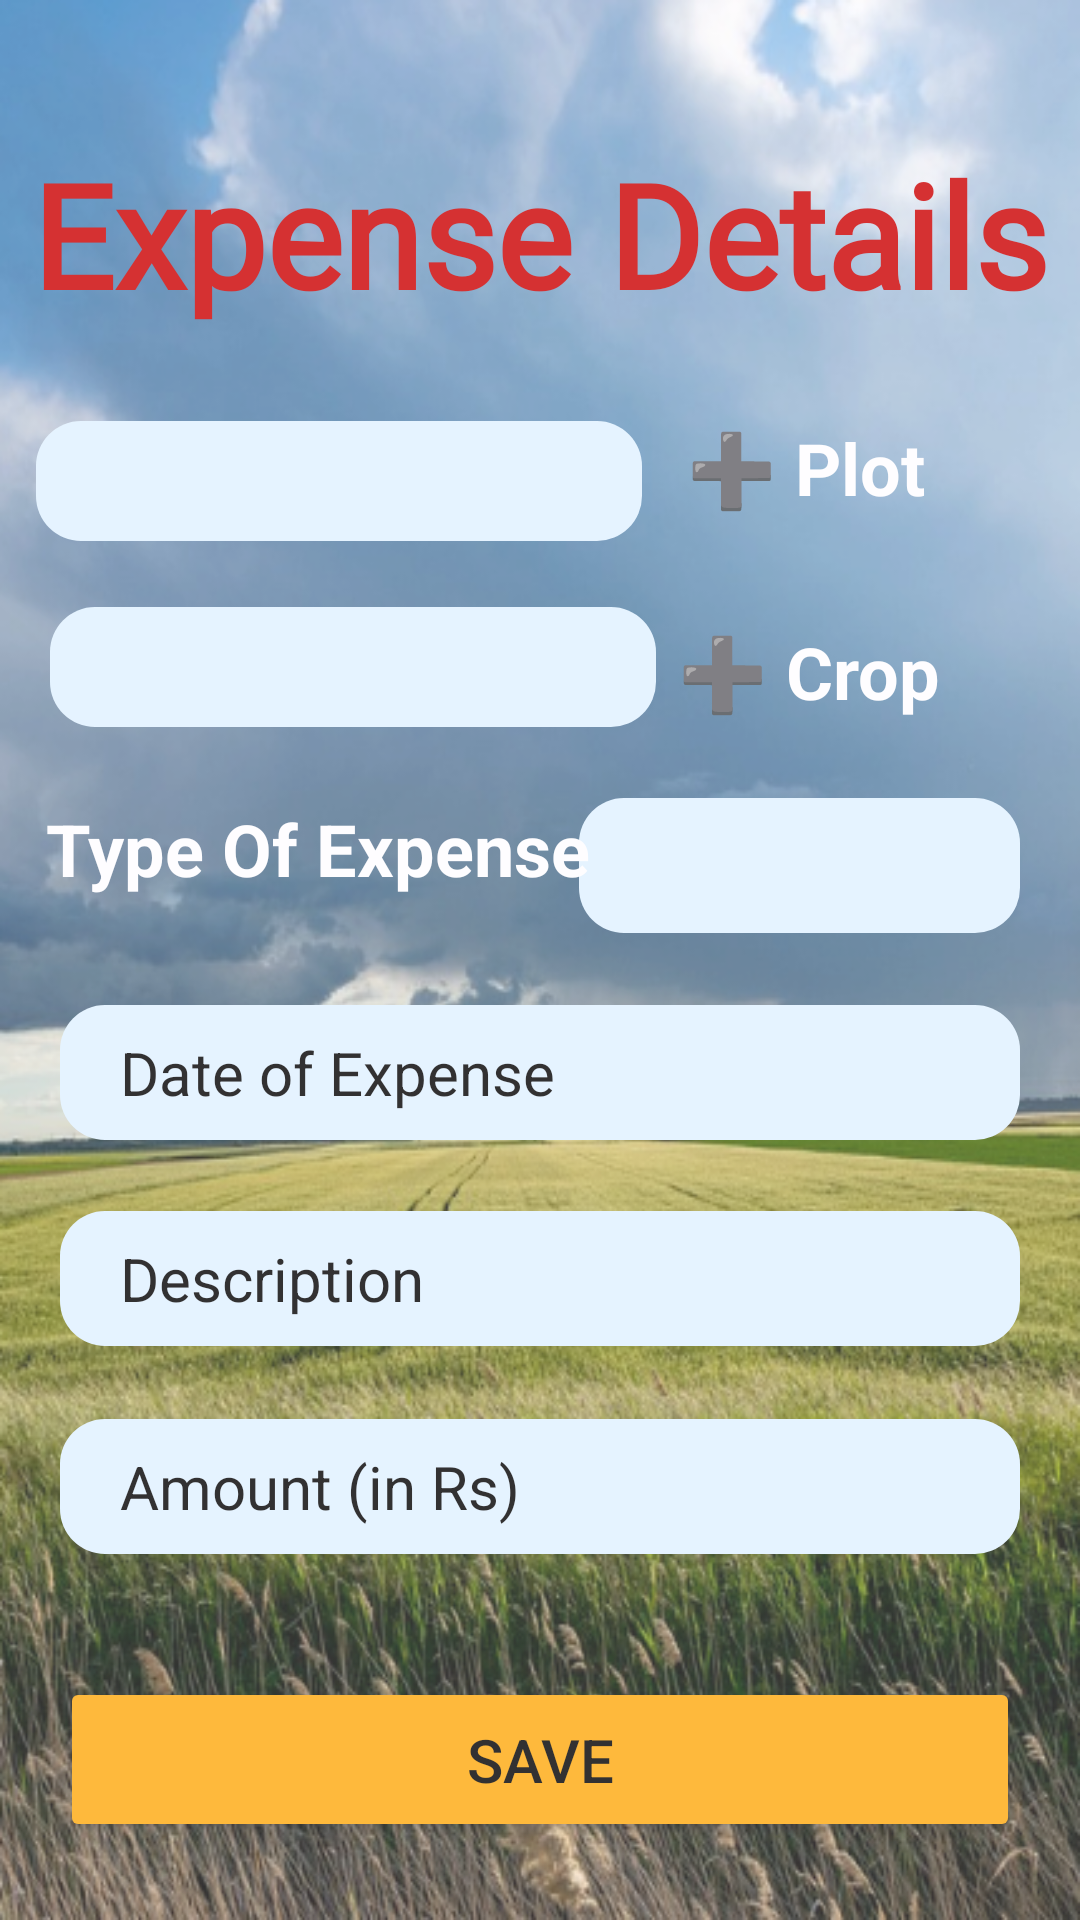

The Android layout XML behind this screen, and the referenced resources:
<!-- AndroidManifest.xml: application theme Theme.FarmingApp -->
<!-- res/layout/activity_expense.xml -->
<?xml version="1.0" encoding="utf-8"?>
<layout xmlns:android="http://schemas.android.com/apk/res/android"
    xmlns:app="http://schemas.android.com/apk/res-auto"
    xmlns:tools="http://schemas.android.com/tools">

    <data>

    </data>

    <androidx.constraintlayout.widget.ConstraintLayout
        android:layout_width="match_parent"
        android:layout_height="match_parent"
        android:orientation="vertical"
        android:background="@drawable/crop1"
        android:alpha="0.8"
        tools:context=".ExpenseActivity">

        <TextView
            android:id="@+id/textView"
            android:layout_width="wrap_content"
            android:layout_height="wrap_content"
            android:layout_gravity="center_horizontal"
            android:layout_marginTop="20dp"
            android:fontFamily="@font/akaya_telivigala"
            android:text="Expense Details"
            android:textAlignment="center"
            android:textColor="@android:color/holo_red_dark"
            android:textSize="48sp"
            android:textStyle="bold"
            app:layout_constraintBottom_toBottomOf="parent"
            app:layout_constraintEnd_toEndOf="parent"
            app:layout_constraintHorizontal_bias="0.495"
            app:layout_constraintStart_toStartOf="parent"
            app:layout_constraintTop_toTopOf="parent"
            app:layout_constraintVertical_bias="0.046" />

















        <Spinner
            android:id="@+id/spinnerTypeOfExpense"
            android:layout_width="147dp"
            android:layout_height="45dp"
            android:layout_marginStart="20dp"
            android:layout_marginEnd="20dp"
            android:alpha="10"
            android:background="@drawable/bg4"
            android:ems="10"
            android:foregroundTint="#EDE7E7"
            android:hint="Enter Plot Name"
            android:inputType="text"
            android:maxLines="1"
            android:paddingStart="20dp"
            android:paddingEnd="20dp"
            android:textColorHint="@color/black"
            android:textSize="40sp"

            app:layout_constraintBottom_toBottomOf="parent"
            app:layout_constraintEnd_toEndOf="parent"
            app:layout_constraintHorizontal_bias="1.0"
            app:layout_constraintStart_toStartOf="parent"
            app:layout_constraintTop_toTopOf="parent"
            app:layout_constraintVertical_bias="0.447" />

        <EditText
            android:id="@+id/etDateOfExpense"
            android:layout_width="match_parent"
            android:layout_height="45dp"
            android:layout_marginStart="20dp"
            android:layout_marginTop="20dp"
            android:layout_marginEnd="20dp"
            android:alpha="10"
            android:background="@drawable/bg4"
            android:ems="10"
            android:foregroundTint="#EDE7E7"
            android:hint="Date of Expense"
            android:inputType="text"
            android:maxLines="1"
            android:paddingStart="20dp"
            android:paddingEnd="20dp"
            android:textColorHint="@color/black"
            android:textSize="20sp"
            app:layout_constraintBottom_toBottomOf="parent"
            app:layout_constraintEnd_toEndOf="parent"
            app:layout_constraintHorizontal_bias="1.0"
            app:layout_constraintStart_toStartOf="parent"
            app:layout_constraintTop_toTopOf="parent"
            app:layout_constraintVertical_bias="0.548" />


        <EditText
            android:id="@+id/description1"
            android:layout_width="match_parent"
            android:layout_height="45dp"
            android:layout_marginStart="20dp"
            android:layout_marginTop="20dp"
            android:layout_marginEnd="20dp"
            android:alpha="10"
            android:background="@drawable/bg4"
            android:ems="10"
            android:foregroundTint="#EDE7E7"
            android:hint="Description"
            android:inputType="text"
            android:maxLines="1"
            android:paddingStart="20dp"
            android:paddingEnd="20dp"
            android:textColorHint="@color/black"
            android:textSize="20sp"
            app:layout_constraintBottom_toBottomOf="parent"
            app:layout_constraintEnd_toEndOf="parent"
            app:layout_constraintHorizontal_bias="0.0"
            app:layout_constraintStart_toStartOf="parent"
            app:layout_constraintTop_toTopOf="parent"
            app:layout_constraintVertical_bias="0.667" />

        <EditText
            android:id="@+id/amt"
            android:layout_width="match_parent"
            android:layout_height="45dp"
            android:layout_marginStart="20dp"
            android:layout_marginTop="20dp"
            android:layout_marginEnd="20dp"
            android:alpha="10"
            android:background="@drawable/bg4"
            android:ems="10"
            android:foregroundTint="#EDE7E7"
            android:hint="Amount (in Rs)"
            android:inputType="number"
            android:maxLines="1"
            android:paddingStart="20dp"
            android:paddingEnd="20dp"
            android:textColorHint="@color/black"
            android:textSize="20sp"
            app:layout_constraintBottom_toBottomOf="parent"
            app:layout_constraintEnd_toEndOf="parent"
            app:layout_constraintHorizontal_bias="0.0"
            app:layout_constraintStart_toStartOf="parent"
            app:layout_constraintTop_toTopOf="parent"
            app:layout_constraintVertical_bias="0.788" />

        <TextView
            android:id="@+id/etPlot"
            android:layout_width="wrap_content"
            android:layout_height="wrap_content"
            android:text="Type Of Expense"
            android:textAlignment="center"
            android:textColor="@color/white"
            android:textSize="24sp"
            android:textStyle="bold"
            app:layout_constraintBottom_toBottomOf="parent"
            app:layout_constraintEnd_toEndOf="parent"
            app:layout_constraintHorizontal_bias="0.086"
            app:layout_constraintStart_toStartOf="parent"
            app:layout_constraintTop_toTopOf="parent"
            app:layout_constraintVertical_bias="0.439" />


        <Button
            android:id="@+id/saveExpense"
            android:layout_width="match_parent"
            android:layout_height="55dp"
            android:layout_gravity="center_horizontal"
            android:layout_marginStart="20dp"
            android:layout_marginTop="40dp"
            android:layout_marginEnd="20dp"
            android:backgroundTint="?android:attr/colorPressedHighlight"
            android:paddingStart="20dp"
            android:paddingEnd="20dp"
            android:text="Save"
            android:textColor="@color/black"
            android:textColorHighlight="@color/black"
            android:textSize="20sp"
            app:layout_constraintBottom_toBottomOf="parent"
            app:layout_constraintEnd_toEndOf="parent"
            app:layout_constraintHorizontal_bias="0.0"
            app:layout_constraintStart_toStartOf="parent"
            app:layout_constraintTop_toTopOf="parent"
            app:layout_constraintVertical_bias="0.952" />

        <ImageView
            android:id="@+id/calender"
            android:layout_width="30dp"
            android:layout_height="39dp"
            android:layout_weight="1"
            android:src="@drawable/date"
            app:layout_constraintBottom_toBottomOf="parent"
            app:layout_constraintEnd_toEndOf="parent"
            app:layout_constraintHorizontal_bias="0.855"
            app:layout_constraintStart_toStartOf="parent"
            app:layout_constraintTop_toTopOf="parent"
            app:layout_constraintVertical_bias="0.56"
            tools:ignore="MissingConstraints" />

        <Spinner
            android:id="@+id/spinnerCrop"
            android:layout_width="202dp"
            android:layout_height="40dp"
            android:layout_marginStart="16dp"
            android:layout_weight="2"
            android:background="@drawable/bg4"
            android:textSize="45sp"
            app:layout_constraintBottom_toBottomOf="parent"
            app:layout_constraintEnd_toEndOf="parent"
            app:layout_constraintHorizontal_bias="0.005"
            app:layout_constraintStart_toStartOf="parent"
            app:layout_constraintTop_toTopOf="parent"
            app:layout_constraintVertical_bias="0.337" />

        <TextView
            android:id="@+id/tvcrop1"
            android:layout_width="121dp"
            android:layout_height="40dp"
            android:layout_marginStart="16dp"
            android:layout_weight="1"
            android:text="➕ Crop"
            android:textColor="@color/white"
            android:textSize="24sp"
            android:textStyle="bold"
            app:layout_constraintBottom_toBottomOf="parent"
            app:layout_constraintEnd_toEndOf="parent"
            app:layout_constraintHorizontal_bias="0.941"
            app:layout_constraintStart_toStartOf="parent"
            app:layout_constraintTop_toTopOf="@+id/textView"
            app:layout_constraintVertical_bias="0.292" />

        <Spinner
            android:id="@+id/spinnerPlot"
            android:layout_width="202dp"
            android:layout_height="40dp"
            android:layout_weight="2"
            android:background="@drawable/bg4"
            android:spinnerMode="dropdown"
            android:textSize="45sp"
            app:layout_constraintBottom_toBottomOf="parent"
            app:layout_constraintEnd_toEndOf="parent"
            app:layout_constraintHorizontal_bias="0.076"
            app:layout_constraintStart_toStartOf="parent"
            app:layout_constraintTop_toTopOf="parent"
            app:layout_constraintVertical_bias="0.234" />

        <TextView
            android:id="@+id/tvPlot"
            android:layout_width="99dp"
            android:layout_height="50dp"
            android:layout_gravity="center_vertical"
            android:layout_weight="1"
            android:text="➕ Plot"
            android:textColor="@color/white"
            android:textColorHighlight="@color/black"
            android:textSize="24sp"
            android:textStyle="bold"
            app:layout_constraintBottom_toBottomOf="parent"
            app:layout_constraintEnd_toEndOf="parent"
            app:layout_constraintHorizontal_bias="0.878"
            app:layout_constraintStart_toStartOf="parent"
            app:layout_constraintTop_toTopOf="parent"
            app:layout_constraintVertical_bias="0.237" />

    </androidx.constraintlayout.widget.ConstraintLayout>
</layout>
<!-- resources referenced by this layout -->
<resources>
  <color name="black">#FF000000</color>
  <color name="white">#FFFFFFFF</color>
  <!-- drawable bg4 (drawable) -->
  <?xml version="1.0" encoding="utf-8"?>
  <shape xmlns:android="http://schemas.android.com/apk/res/android"
      android:shape="rectangle">
      <solid android:color="#e0f3ff"/>
      <corners android:radius="15dp"/>
  </shape>
  <!-- drawable crop1: png bitmap (drawable, 548687 bytes) -->
  <style name="Theme.FarmingApp" parent="Base.Theme.FarmingApp" />
  <style name="Base.Theme.FarmingApp" parent="Theme.Material3.DayNight.NoActionBar">
          
          
      </style>
</resources>
